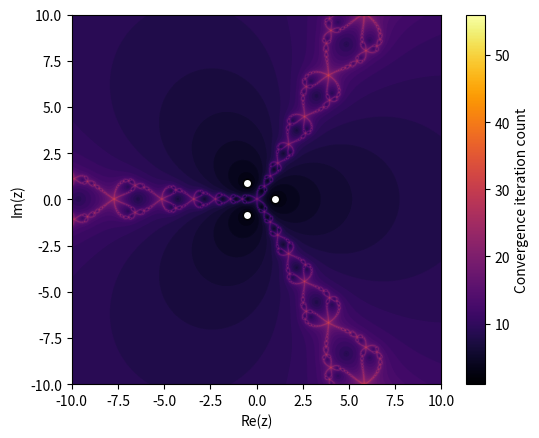

Write the Python code that produced this figure.
#!/bin/env python3
'''
Implements a visualization of the [Newton fractal](https://en.wikipedia.org/wiki/Newton_fractal).
'''

from dataclasses import dataclass
import numpy as np
import matplotlib.pyplot as plt

class NewtonFractal:
    epsilon = 1e-6

    def __init__(self, *roots) -> None:
        self.roots = np.asarray(roots, dtype=np.complex128)
        self.poly = np.polynomial.Polynomial.fromroots(self.roots)
        self.dpoly = self.poly.deriv()

    def compute(self, lower, upper, res, max_iter):
        plane = np.linspace(lower.real, upper.real, res)[None, :] + 1j * np.linspace(lower.imag, upper.imag, res)[:, None]

        # iterations at which a given point has converged, max_iter means non-convergence
        iterations = np.full(plane.shape, max_iter, dtype=np.int32)
        # mask to update the plane
        active = np.ones(plane.shape, dtype=bool)

        for i in range(max_iter):
            # update only non-converged points
            z = plane[active]
            plane[active] = z - self.poly(z)/self.dpoly(z)

            # filter out newly converged points
            dist = np.min(np.abs(plane[active][:, None] - self.roots), axis=-1)
            newly_converged = np.zeros(plane.shape, dtype=bool)
            newly_converged[active] = dist <= self.epsilon

            # update iterations plane
            iterations[newly_converged] = i
            # update active mask
            active &= ~newly_converged

            # exit early if all points converged
            if not active.any():
                break

        return iterations

    def plot(self, lower: complex, upper: complex, res=800, max_iter=50):
        iterations = self.compute(lower, upper, res, max_iter)

        plt.imshow(
            iterations,
            origin="lower",
            extent=(lower.real, upper.real, lower.imag, upper.imag),
            cmap="inferno",
        )
        plt.colorbar(label="Convergence iteration count")

        plt.scatter(self.roots.real, self.roots.imag, c="white", edgecolors="black")
        plt.xlabel("Re(z)")
        plt.ylabel("Im(z)")
        plt.savefig("out.png", dpi=300)
        plt.show()


def main():
    nf = NewtonFractal(*[np.e**(2/3 * np.pi * 1j * i) for i in [0,1,2]])

    nf.plot(-10 -10j, 10 + 10j, res=2000, max_iter=100)

if __name__ == "__main__":
    main()
